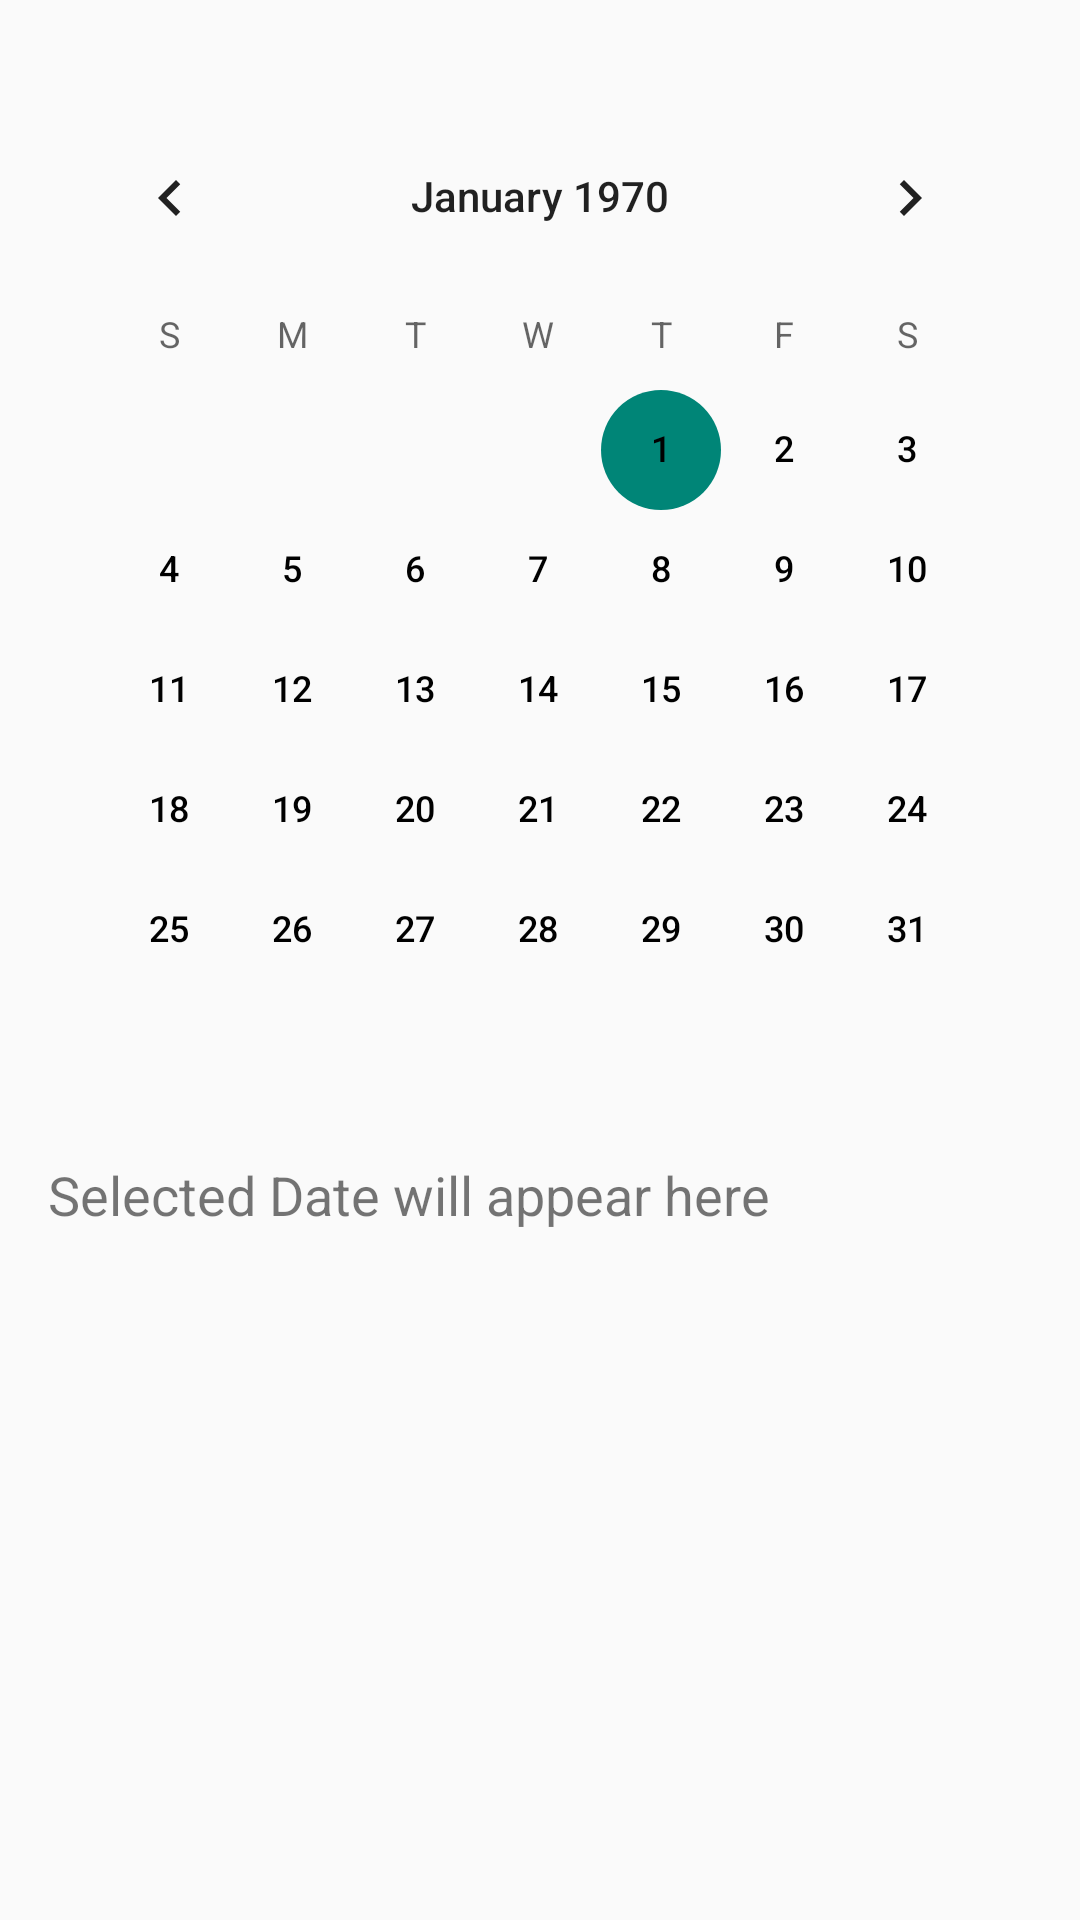

Layout XML and referenced resources for this Android screen:
<!-- AndroidManifest.xml: application theme Theme.VocubularyBuilder -->
<!-- res/layout/fragment_calendar.xml -->
<LinearLayout xmlns:android="http://schemas.android.com/apk/res/android"
    android:layout_width="match_parent"
    android:layout_height="match_parent"
    android:orientation="vertical"
    android:padding="16dp">

    
    <android.widget.CalendarView
        android:id="@+id/calendarView"
        android:layout_width="match_parent"
        android:layout_height="wrap_content"
        android:showWeekNumber="false"
        android:dateTextAppearance="@style/CustomDateTextStyle"
        android:layout_marginTop="16dp"/>

    
    <TextView
        android:id="@+id/selected_date_textview"
        android:layout_width="wrap_content"
        android:layout_height="wrap_content"
        android:text="Selected Date will appear here"
        android:textSize="18sp"
        android:layout_marginTop="16dp"/>

    
    <androidx.recyclerview.widget.RecyclerView
        android:id="@+id/recyclerView"
        android:layout_width="match_parent"
        android:layout_height="0dp"
        android:layout_marginTop="16dp"
        android:layout_weight="1" />

</LinearLayout>
<!-- resources referenced by this layout -->
<resources>
  <style name="CustomDateTextStyle">
          <item name="android:textColor">@color/black</item>
      </style>
  <style name="Theme.VocubularyBuilder" parent="Theme.AppCompat.Light.NoActionBar">
          
      </style>
  <color name="black">#FF000000</color>
</resources>
